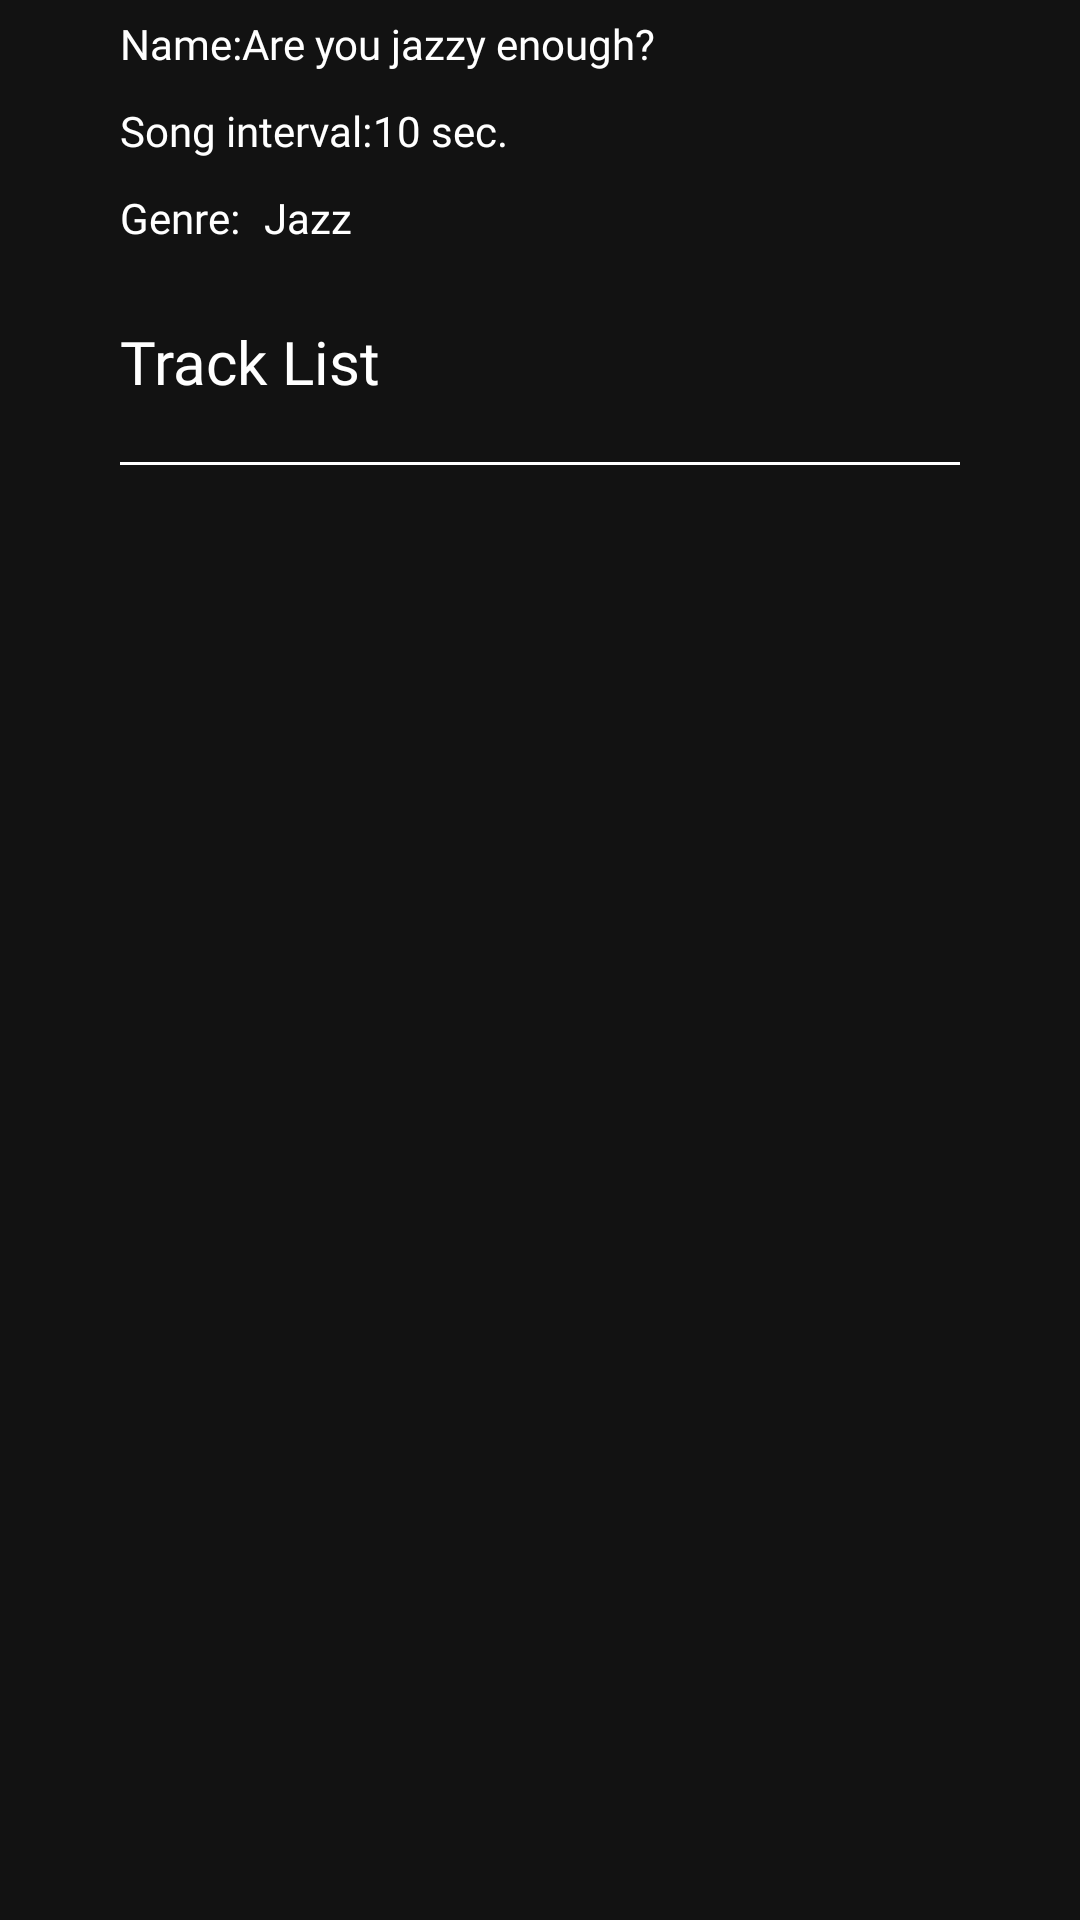

Produce the Android XML layout that renders to this screen, including the resource entries it uses.
<!-- AndroidManifest.xml: application theme Theme.GuessTheVoice -->
<!-- res/layout/quiz_step_four.xml -->
<?xml version="1.0" encoding="utf-8"?>
<LinearLayout xmlns:android="http://schemas.android.com/apk/res/android"
    xmlns:app="http://schemas.android.com/apk/res-auto"
    xmlns:tools="http://schemas.android.com/tools"
    tools:context=".fragments.QuizStepFour"
    android:layout_width="match_parent"
    android:layout_height="match_parent"
    android:background="@color/background"
    android:paddingHorizontal="40dp"
    android:orientation="vertical">

    <androidx.constraintlayout.widget.ConstraintLayout
        android:layout_width="match_parent"
        android:layout_height="wrap_content"
        android:layout_marginVertical="5dp"
        >
        <TextView
            android:id="@+id/lbl_name"
            android:layout_width="wrap_content"
            android:layout_height="wrap_content"
            android:textColor="@color/white"
            android:fontFamily="@font/inter_bold"
            android:text="Name:"
            android:layout_marginEnd="5sp"
            app:layout_constraintTop_toTopOf="parent"
            app:layout_constraintLeft_toLeftOf="parent"
            app:layout_constraintRight_toLeftOf="@id/quiz_name"
            />
        <TextView
            android:id="@+id/quiz_name"
            android:layout_width="wrap_content"
            android:layout_height="wrap_content"
            android:textColor="@color/white"
            android:fontFamily="@font/inter"
            android:text="Are you jazzy enough?"
            app:layout_constraintTop_toTopOf="parent"
            app:layout_constraintLeft_toRightOf="@id/lbl_name"
        />
    </androidx.constraintlayout.widget.ConstraintLayout>

    <androidx.constraintlayout.widget.ConstraintLayout
        android:layout_width="match_parent"
        android:layout_height="wrap_content"
        android:layout_marginVertical="5dp"
        >
        <TextView
            android:id="@+id/lbl_pub_duration"
            android:layout_width="wrap_content"
            android:layout_height="wrap_content"
            android:textColor="@color/white"
            android:fontFamily="@font/inter_bold"
            android:text="Song interval:"
            android:layout_marginEnd="5sp"
            app:layout_constraintTop_toTopOf="parent"
            app:layout_constraintLeft_toLeftOf="parent"
            app:layout_constraintRight_toLeftOf="@id/pub_duration"
            />
        <TextView
            android:id="@+id/pub_duration"
            android:layout_width="wrap_content"
            android:layout_height="wrap_content"
            android:textColor="@color/white"
            android:fontFamily="@font/inter"
            android:text="10 sec."
            app:layout_constraintLeft_toRightOf="@id/lbl_pub_duration"
            app:layout_constraintTop_toTopOf="parent"
            />
    </androidx.constraintlayout.widget.ConstraintLayout>

    <androidx.constraintlayout.widget.ConstraintLayout
        android:layout_width="match_parent"
        android:layout_height="wrap_content"
        android:layout_marginVertical="5dp"
        >
        <TextView
            android:id="@+id/lbl_genre"
            android:layout_width="48dp"
            android:layout_height="wrap_content"
            android:textColor="@color/white"
            android:fontFamily="@font/inter_bold"
            android:text="Genre:"
            android:layout_marginEnd="5sp"
            app:layout_constraintTop_toTopOf="parent"
            app:layout_constraintLeft_toLeftOf="parent"
            app:layout_constraintRight_toLeftOf="@id/genre"
            />

        <TextView
            android:id="@+id/genre"
            android:layout_width="285dp"
            android:layout_height="wrap_content"
            android:textColor="@color/white"
            android:fontFamily="@font/inter"
            android:text="Jazz"
            app:layout_constraintTop_toTopOf="parent"
            app:layout_constraintLeft_toRightOf="@id/lbl_genre"
            />
    </androidx.constraintlayout.widget.ConstraintLayout>

    <TextView
        android:id="@+id/lbl_tracks"
        android:layout_width="match_parent"
        android:layout_height="wrap_content"
        android:fontFamily="@font/inter_semibold"
        android:text="Track List"
        android:textColor="@color/white"
        android:textSize="20sp"
        android:layout_marginTop="20sp"/>

    <View
        android:id="@+id/upper_line"
        android:layout_width="match_parent"
        android:layout_height="1dp"
        android:background="@android:color/white"
        android:layout_marginTop="20dp"/>

    <androidx.recyclerview.widget.RecyclerView
        android:id="@+id/pub_track_list"
        android:layout_width="match_parent"
        android:layout_height="360dp"
        />

</LinearLayout>
<!-- resources referenced by this layout -->
<resources>
  <color name="background">#121212</color>
  <color name="white">#FFFFFFFF</color>
  <style name="Theme.GuessTheVoice" parent="Theme.MaterialComponents.DayNight.NoActionBar">
          
          <item name="colorPrimary">@color/purple_500</item>
          <item name="colorPrimaryVariant">@color/purple_700</item>
          <item name="colorOnPrimary">@color/white</item>
          
          <item name="colorSecondary">@color/teal_200</item>
          <item name="colorSecondaryVariant">@color/teal_700</item>
          <item name="colorOnSecondary">@color/black</item>
          
          <item name="android:statusBarColor" tools:targetApi="l">?attr/colorPrimaryVariant</item>
          
      </style>
  <color name="purple_500">#FF6200EE</color>
  <color name="purple_700">#FF3700B3</color>
  <color name="teal_200">#FF03DAC5</color>
  <color name="teal_700">#FF018786</color>
  <color name="black">#FF000000</color>
</resources>
